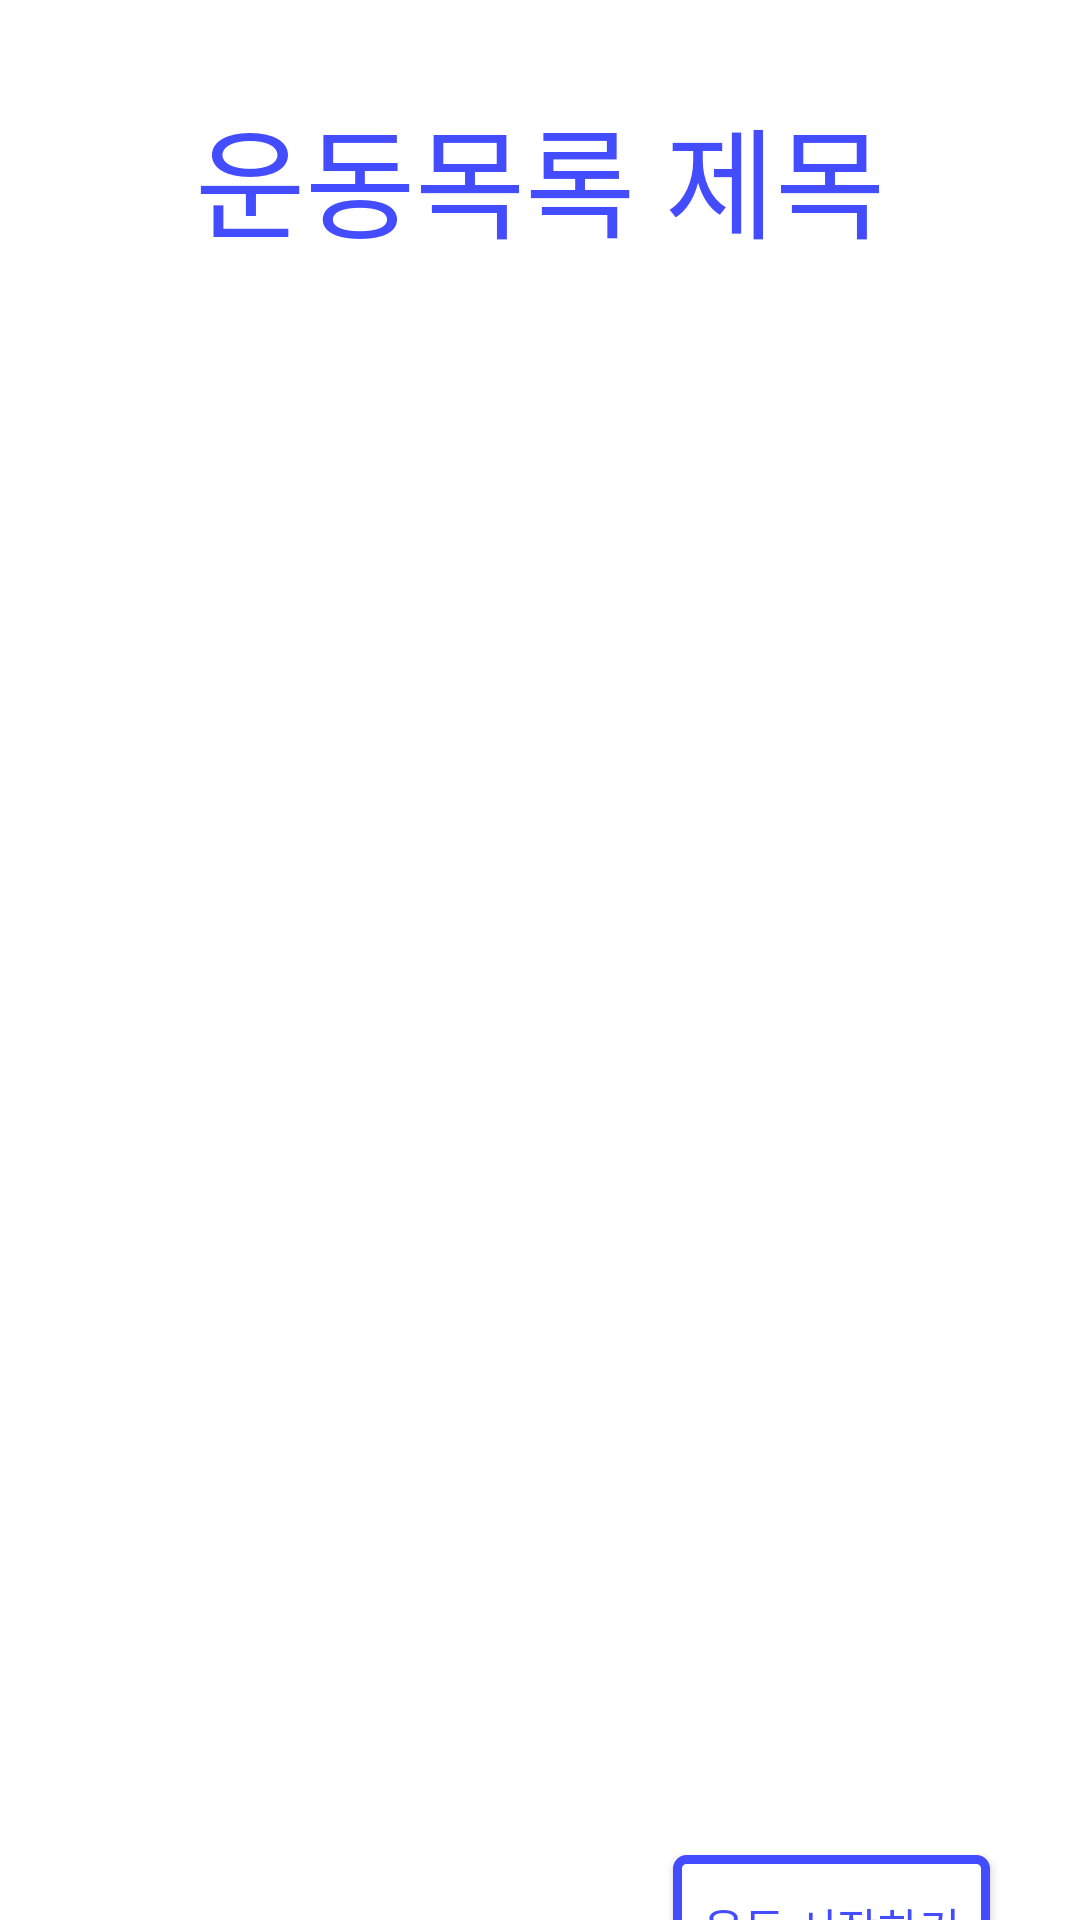

The Android layout XML behind this screen, and the referenced resources:
<!-- AndroidManifest.xml: application theme Theme.HealthRoutineApplication -->
<!-- res/layout/activity_exercise_routine.xml -->
<?xml version="1.0" encoding="utf-8"?>
<layout xmlns:android="http://schemas.android.com/apk/res/android"
    xmlns:app="http://schemas.android.com/apk/res-auto"
    xmlns:tools="http://schemas.android.com/tools">
<androidx.constraintlayout.widget.ConstraintLayout
    android:layout_width="match_parent"
    android:layout_height="match_parent"
    tools:context=".ExerciseRoutineActivity">

    <TextView
        android:id="@+id/exerciseRoutineTitle"
        android:layout_width="match_parent"
        android:layout_height="wrap_content"
        app:layout_constraintEnd_toEndOf="parent"
        app:layout_constraintStart_toStartOf="parent"
        app:layout_constraintTop_toTopOf="parent"
        android:text="운동목록 제목"
        android:textSize="40sp"
        android:textColor="@color/pointColor"
        android:gravity="center"
        android:layout_marginTop="30dp"/>
    <androidx.recyclerview.widget.RecyclerView
        android:id="@+id/recyclerView"
        android:layout_width="match_parent"
        android:layout_height="500dp"
        android:orientation="vertical"
        android:layout_marginTop="30dp"
        app:layoutManager="androidx.recyclerview.widget.LinearLayoutManager"
        app:layout_constraintEnd_toEndOf="parent"
        app:layout_constraintStart_toStartOf="parent"
        app:layout_constraintTop_toBottomOf="@+id/exerciseRoutineTitle"/>

    <androidx.appcompat.widget.AppCompatButton
        android:id="@+id/exerciseStartButton"
        android:layout_width="wrap_content"
        android:layout_height="wrap_content"
        android:layout_marginRight="30dp"
        android:text="@string/routine_exercise_start"
        android:textSize="15sp"
        android:textColor="@color/pointColor"
        android:background="@drawable/exercise_button"
        android:paddingLeft="10dp"
        android:paddingRight="10dp"
        app:layout_constraintEnd_toEndOf="parent"
        app:layout_constraintTop_toBottomOf="@+id/recyclerView" />

</androidx.constraintlayout.widget.ConstraintLayout>
</layout>
<!-- resources referenced by this layout -->
<resources>
  <color name="pointColor">#444CFF</color>
  <!-- drawable exercise_button (drawable) -->
  <?xml version="1.0" encoding="utf-8"?>
  <shape xmlns:android="http://schemas.android.com/apk/res/android"
      android:shape="rectangle">
      <stroke
          android:width="3dp"
          android:color="@color/pointColor"/>
      <corners
          android:radius="3dp"/>
      <solid
          android:color="@color/white"/>
  </shape>
  <string name="routine_exercise_start">운동 시작하기</string>
  <style name="Theme.HealthRoutineApplication" parent="Theme.MaterialComponents.DayNight.DarkActionBar">
          
          <item name="colorPrimary">@color/purple_500</item>
          <item name="colorPrimaryVariant">@color/purple_700</item>
          <item name="colorOnPrimary">@color/white</item>
          
          <item name="colorSecondary">@color/teal_200</item>
          <item name="colorSecondaryVariant">@color/teal_700</item>
          <item name="colorOnSecondary">@color/black</item>
          
          <item name="android:statusBarColor" tools:targetApi="l">?attr/colorPrimaryVariant</item>
          
      </style>
  <color name="white">#FFFFFFFF</color>
  <color name="purple_500">#FF6200EE</color>
  <color name="purple_700">#FF3700B3</color>
  <color name="teal_200">#FF03DAC5</color>
  <color name="teal_700">#FF018786</color>
  <color name="black">#FF000000</color>
</resources>
